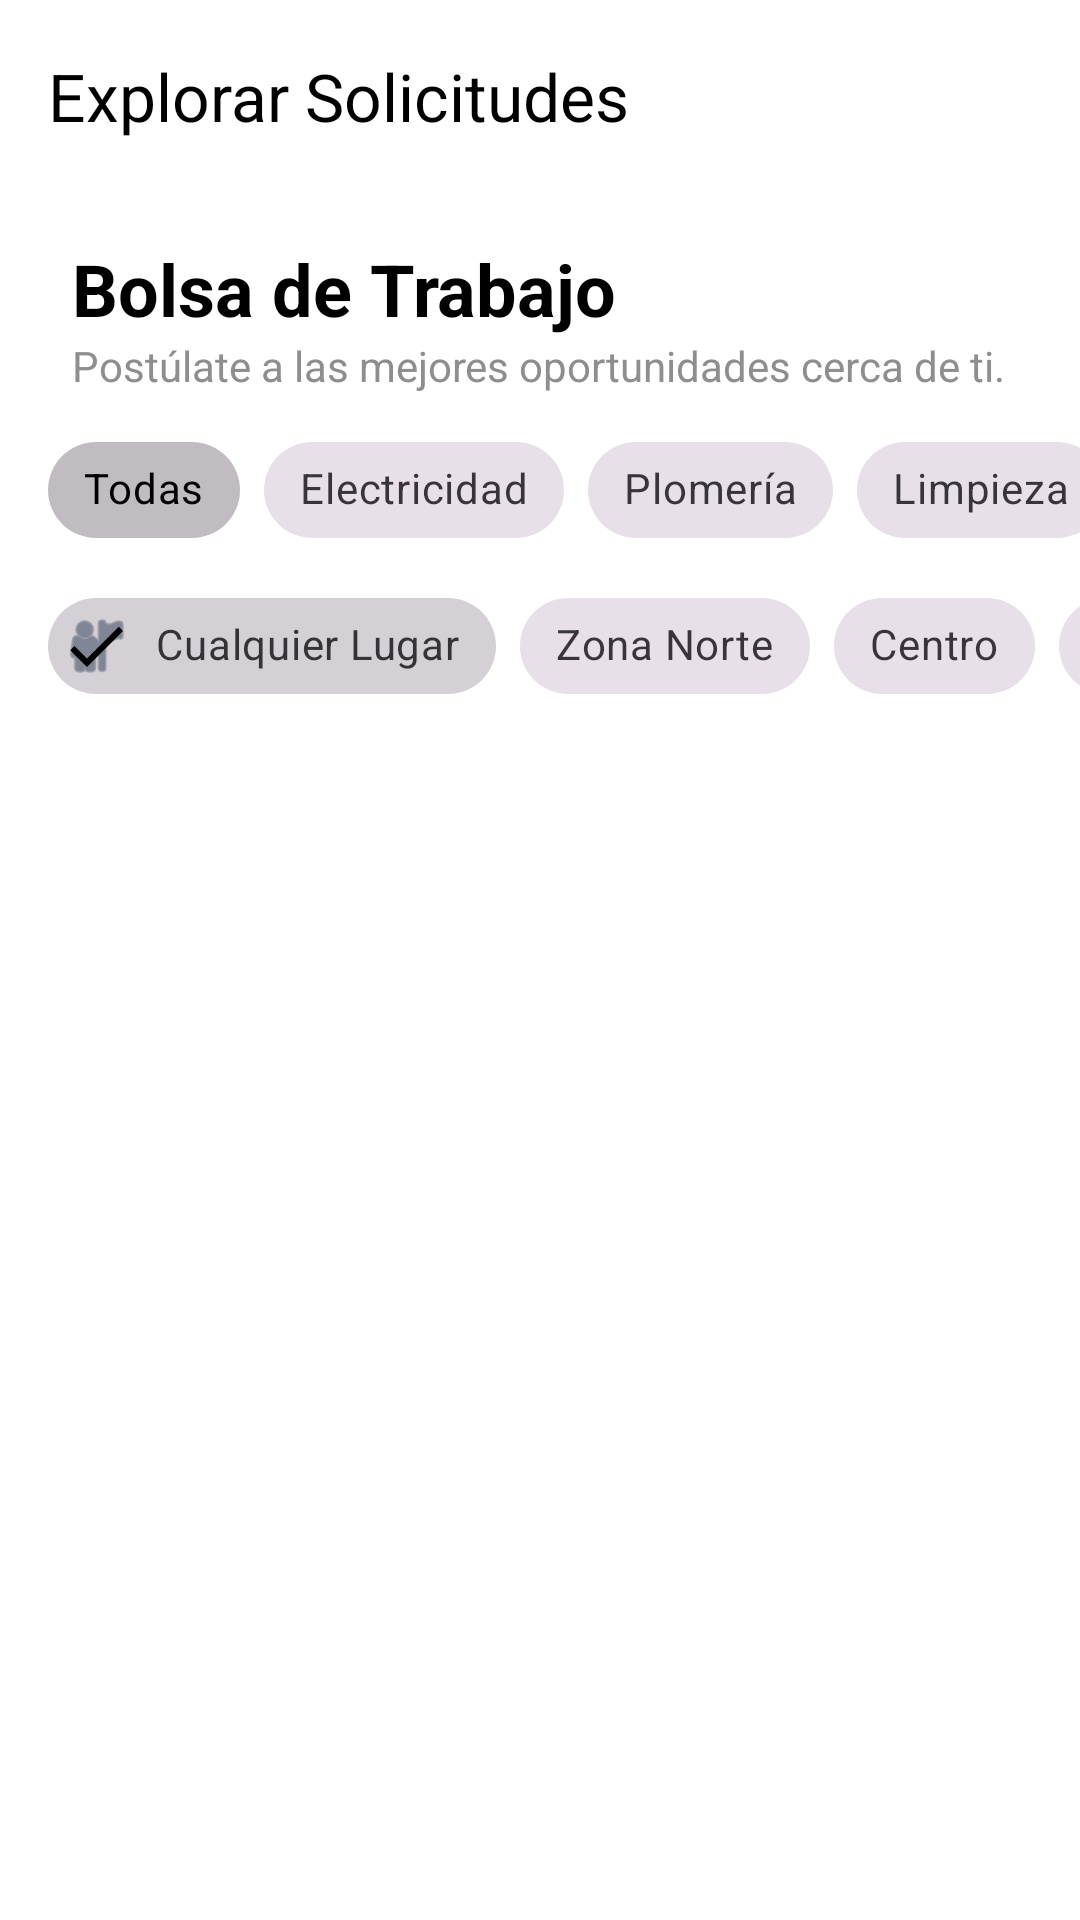

Here is an Android app screen rendered from its layout file. Give the layout XML and the strings, colors and styles it references.
<!-- AndroidManifest.xml: application theme Theme.ServiHub -->
<!-- res/layout/activity_requests_list.xml -->
<?xml version="1.0" encoding="utf-8"?>
<androidx.constraintlayout.widget.ConstraintLayout xmlns:android="http://schemas.android.com/apk/res/android"
    xmlns:app="http://schemas.android.com/apk/res-auto"
    xmlns:tools="http://schemas.android.com/tools"
    android:layout_width="match_parent"
    android:layout_height="match_parent"
    android:background="@color/background_light"
    tools:context=".ui.RequestsListActivity">

    <androidx.appcompat.widget.Toolbar
        android:id="@+id/toolbar"
        android:layout_width="match_parent"
        android:layout_height="?attr/actionBarSize"
        android:background="@color/surface"
        app:layout_constraintTop_toTopOf="parent"
        app:navigationIcon="@drawable/ic_menu"
        app:title="Explorar Solicitudes"
        app:titleTextColor="@color/text_main" />

    <LinearLayout
        android:id="@+id/llHeaderTitle"
        android:layout_width="match_parent"
        android:layout_height="wrap_content"
        android:orientation="vertical"
        android:paddingHorizontal="24dp"
        android:paddingTop="16dp"
        android:paddingBottom="8dp"
        android:background="@color/surface"
        app:layout_constraintTop_toBottomOf="@id/toolbar">

        <TextView
            android:layout_width="wrap_content"
            android:layout_height="wrap_content"
            android:text="Bolsa de Trabajo"
            android:textColor="@color/text_main"
            android:textSize="24sp"
            android:textStyle="bold" />

        <TextView
            android:layout_width="wrap_content"
            android:layout_height="wrap_content"
            android:text="Postúlate a las mejores oportunidades cerca de ti."
            android:textColor="@color/text_secondary"
            android:textSize="14sp" />
    </LinearLayout>

    <HorizontalScrollView
        android:id="@+id/svCategories"
        android:layout_width="match_parent"
        android:layout_height="wrap_content"
        android:background="@color/surface"
        android:scrollbars="none"
        app:layout_constraintTop_toBottomOf="@id/llHeaderTitle">

        <com.google.android.material.chip.ChipGroup
            android:id="@+id/chipGroup"
            android:layout_width="wrap_content"
            android:layout_height="wrap_content"
            android:paddingHorizontal="16dp"
            android:paddingBottom="4dp"
            app:singleLine="true"
            app:singleSelection="true">

            <com.google.android.material.chip.Chip
                android:id="@+id/chipAll"
                style="@style/Widget.MaterialComponents.Chip.Choice"
                android:layout_width="wrap_content"
                android:layout_height="wrap_content"
                android:checked="true"
                android:text="Todas" />

            <com.google.android.material.chip.Chip
                android:id="@+id/chipElectric"
                style="@style/Widget.MaterialComponents.Chip.Choice"
                android:layout_width="wrap_content"
                android:layout_height="wrap_content"
                android:text="@string/category_electric" />

            <com.google.android.material.chip.Chip
                android:id="@+id/chipPlumbing"
                style="@style/Widget.MaterialComponents.Chip.Choice"
                android:layout_width="wrap_content"
                android:layout_height="wrap_content"
                android:text="@string/category_plumbing" />

            <com.google.android.material.chip.Chip
                android:id="@+id/chipCleaning"
                style="@style/Widget.MaterialComponents.Chip.Choice"
                android:layout_width="wrap_content"
                android:layout_height="wrap_content"
                android:text="@string/category_cleaning" />

            <com.google.android.material.chip.Chip
                android:id="@+id/chipCivil"
                style="@style/Widget.MaterialComponents.Chip.Choice"
                android:layout_width="wrap_content"
                android:layout_height="wrap_content"
                android:text="@string/category_civil" />

            <com.google.android.material.chip.Chip
                android:id="@+id/chipWelding"
                style="@style/Widget.MaterialComponents.Chip.Choice"
                android:layout_width="wrap_content"
                android:layout_height="wrap_content"
                android:text="@string/category_welding" />

            <com.google.android.material.chip.Chip
                android:id="@+id/chipPainting"
                style="@style/Widget.MaterialComponents.Chip.Choice"
                android:layout_width="wrap_content"
                android:layout_height="wrap_content"
                android:text="@string/category_painting" />

            <com.google.android.material.chip.Chip
                android:id="@+id/chipMechanic"
                style="@style/Widget.MaterialComponents.Chip.Choice"
                android:layout_width="wrap_content"
                android:layout_height="wrap_content"
                android:text="@string/category_mechanic" />

            <com.google.android.material.chip.Chip
                android:id="@+id/chipCarpentry"
                style="@style/Widget.MaterialComponents.Chip.Choice"
                android:layout_width="wrap_content"
                android:layout_height="wrap_content"
                android:text="@string/category_carpentry" />
        </com.google.android.material.chip.ChipGroup>
    </HorizontalScrollView>

    <HorizontalScrollView
        android:id="@+id/svFilters"
        android:layout_width="match_parent"
        android:layout_height="wrap_content"
        android:background="@color/surface"
        android:paddingBottom="12dp"
        android:scrollbars="none"
        app:layout_constraintTop_toBottomOf="@id/svCategories">

        <com.google.android.material.chip.ChipGroup
            android:id="@+id/chipGroupFilters"
            android:layout_width="wrap_content"
            android:layout_height="wrap_content"
            android:paddingHorizontal="16dp"
            app:singleLine="true"
            app:singleSelection="true">

            <com.google.android.material.chip.Chip
                android:id="@+id/chipFilterAll"
                style="@style/Widget.MaterialComponents.Chip.Filter"
                android:layout_width="wrap_content"
                android:layout_height="wrap_content"
                android:checked="true"
                android:text="Cualquier Lugar"
                app:chipIcon="@android:drawable/ic_menu_myplaces"
                app:chipIconVisible="true"
                app:chipIconTint="@color/accent" />

            <com.google.android.material.chip.Chip
                android:id="@+id/chipFilterNorth"
                style="@style/Widget.MaterialComponents.Chip.Filter"
                android:layout_width="wrap_content"
                android:layout_height="wrap_content"
                android:text="Zona Norte" />

            <com.google.android.material.chip.Chip
                android:id="@+id/chipFilterCenter"
                style="@style/Widget.MaterialComponents.Chip.Filter"
                android:layout_width="wrap_content"
                android:layout_height="wrap_content"
                android:text="Centro" />

            <com.google.android.material.chip.Chip
                android:id="@+id/chipFilterSouth"
                style="@style/Widget.MaterialComponents.Chip.Filter"
                android:layout_width="wrap_content"
                android:layout_height="wrap_content"
                android:text="Zona Sur" />

            <com.google.android.material.chip.Chip
                android:id="@+id/chipFilterIndustrial"
                style="@style/Widget.MaterialComponents.Chip.Filter"
                android:layout_width="wrap_content"
                android:layout_height="wrap_content"
                android:text="Parque Industrial" />

        </com.google.android.material.chip.ChipGroup>
    </HorizontalScrollView>

    <androidx.recyclerview.widget.RecyclerView
        android:id="@+id/rvRequests"
        android:layout_width="match_parent"
        android:layout_height="0dp"
        android:clipToPadding="false"
        android:paddingHorizontal="12dp"
        android:paddingTop="8dp"
        android:paddingBottom="16dp"
        app:layout_constraintBottom_toBottomOf="parent"
        app:layout_constraintTop_toBottomOf="@id/svFilters"
        tools:listitem="@layout/item_request_example" />

    <TextView
        android:id="@+id/tvEmpty"
        android:layout_width="wrap_content"
        android:layout_height="wrap_content"
        android:text="No hay solicitudes disponibles en esta categoría"
        android:textColor="@color/text_secondary"
        android:visibility="gone"
        app:layout_constraintBottom_toBottomOf="parent"
        app:layout_constraintEnd_toEndOf="parent"
        app:layout_constraintStart_toStartOf="parent"
        app:layout_constraintTop_toBottomOf="@id/toolbar" />

</androidx.constraintlayout.widget.ConstraintLayout>
<!-- res/layout/item_request_example.xml (included above) -->
<?xml version="1.0" encoding="utf-8"?>
<com.google.android.material.card.MaterialCardView xmlns:android="http://schemas.android.com/apk/res/android"
    xmlns:app="http://schemas.android.com/apk/res-auto"
    android:layout_width="160dp"
    android:layout_height="wrap_content"
    android:layout_margin="8dp"
    app:cardBackgroundColor="@color/white"
    app:cardCornerRadius="20dp"
    app:cardElevation="3dp"
    app:strokeWidth="1dp"
    app:strokeColor="#E2E8F0">

    <LinearLayout
        android:layout_width="match_parent"
        android:layout_height="wrap_content"
        android:orientation="vertical"
        android:padding="12dp">

        <TextView
            android:id="@+id/tvRequestCategory"
            android:layout_width="wrap_content"
            android:layout_height="wrap_content"
            android:background="#F1F5F9"
            android:paddingHorizontal="8dp"
            android:paddingVertical="2dp"
            android:text="ESPECIALIDAD"
            android:textColor="#475569"
            android:textSize="9sp"
            android:textStyle="bold" />

        <TextView
            android:id="@+id/tvRequestTitle"
            android:layout_width="wrap_content"
            android:layout_height="wrap_content"
            android:layout_marginTop="8dp"
            android:ellipsize="end"
            android:maxLines="1"
            android:text="Título de Solicitud"
            android:textColor="@color/text_main"
            android:textSize="13sp"
            android:textStyle="bold" />

        <TextView
            android:id="@+id/tvRequestDescription"
            android:layout_width="match_parent"
            android:layout_height="wrap_content"
            android:layout_marginTop="4dp"
            android:ellipsize="end"
            android:maxLines="3"
            android:text="Descripción breve del trabajo solicitado por el cliente..."
            android:textColor="@color/text_secondary"
            android:textSize="11sp"
            android:lineSpacingExtra="2dp"/>

        <LinearLayout
            android:layout_width="match_parent"
            android:layout_height="wrap_content"
            android:layout_marginTop="12dp"
            android:gravity="center_vertical"
            android:orientation="horizontal">

            <ImageView
                android:layout_width="12dp"
                android:layout_height="12dp"
                android:src="@android:drawable/ic_menu_myplaces"
                app:tint="@color/accent" />

            <TextView
                android:id="@+id/tvRequestLocation"
                android:layout_width="0dp"
                android:layout_height="wrap_content"
                android:layout_marginStart="4dp"
                android:layout_weight="1"
                android:text="Ubicación"
                android:textColor="@color/text_secondary"
                android:textSize="10sp" />
        </LinearLayout>

        <com.google.android.material.button.MaterialButton
            android:id="@+id/btnApplyRequest"
            style="@style/Widget.Material3.Button.TonalButton"
            android:layout_width="match_parent"
            android:layout_height="32dp"
            android:layout_marginTop="12dp"
            android:insetTop="0dp"
            android:insetBottom="0dp"
            android:text="Ver Detalles"
            android:textSize="10sp"
            android:textAllCaps="false"
            app:cornerRadius="8dp" />

    </LinearLayout>
</com.google.android.material.card.MaterialCardView>
<!-- resources referenced by this layout -->
<resources>
  <color name="accent">#475569</color>
  <color name="background_light">#FFFFFF</color>
  <color name="surface">#FFFFFF</color>
  <color name="text_main">#000000</color>
  <color name="text_secondary">#8E8E8E</color>
  <color name="white">#FFFFFF</color>
  <string name="category_carpentry">Carpintería</string>
  <string name="category_civil">Obra Civil</string>
  <string name="category_cleaning">Limpieza</string>
  <string name="category_electric">Electricidad</string>
  <string name="category_mechanic">Mecánica</string>
  <string name="category_painting">Pintura</string>
  <string name="category_plumbing">Plomería</string>
  <string name="category_welding">Soldadura</string>
  <style name="Theme.ServiHub" parent="Theme.Material3.Light.NoActionBar">
          
          <item name="colorPrimary">@color/primary</item>
          <item name="colorOnPrimary">@color/white</item>
          <item name="colorSecondary">@color/secondary</item>
          <item name="colorOnSecondary">@color/white</item>
  
          
          <item name="android:statusBarColor">@color/background</item>
          <item name="android:navigationBarColor">@color/background</item>
          <item name="android:windowBackground">@color/background</item>
  
          
          <item name="android:windowLightStatusBar">true</item>
      </style>
  <color name="primary">#000000</color>
  <color name="secondary">#FF3B5C</color>
  <color name="background">#F8FAFC</color>
</resources>
